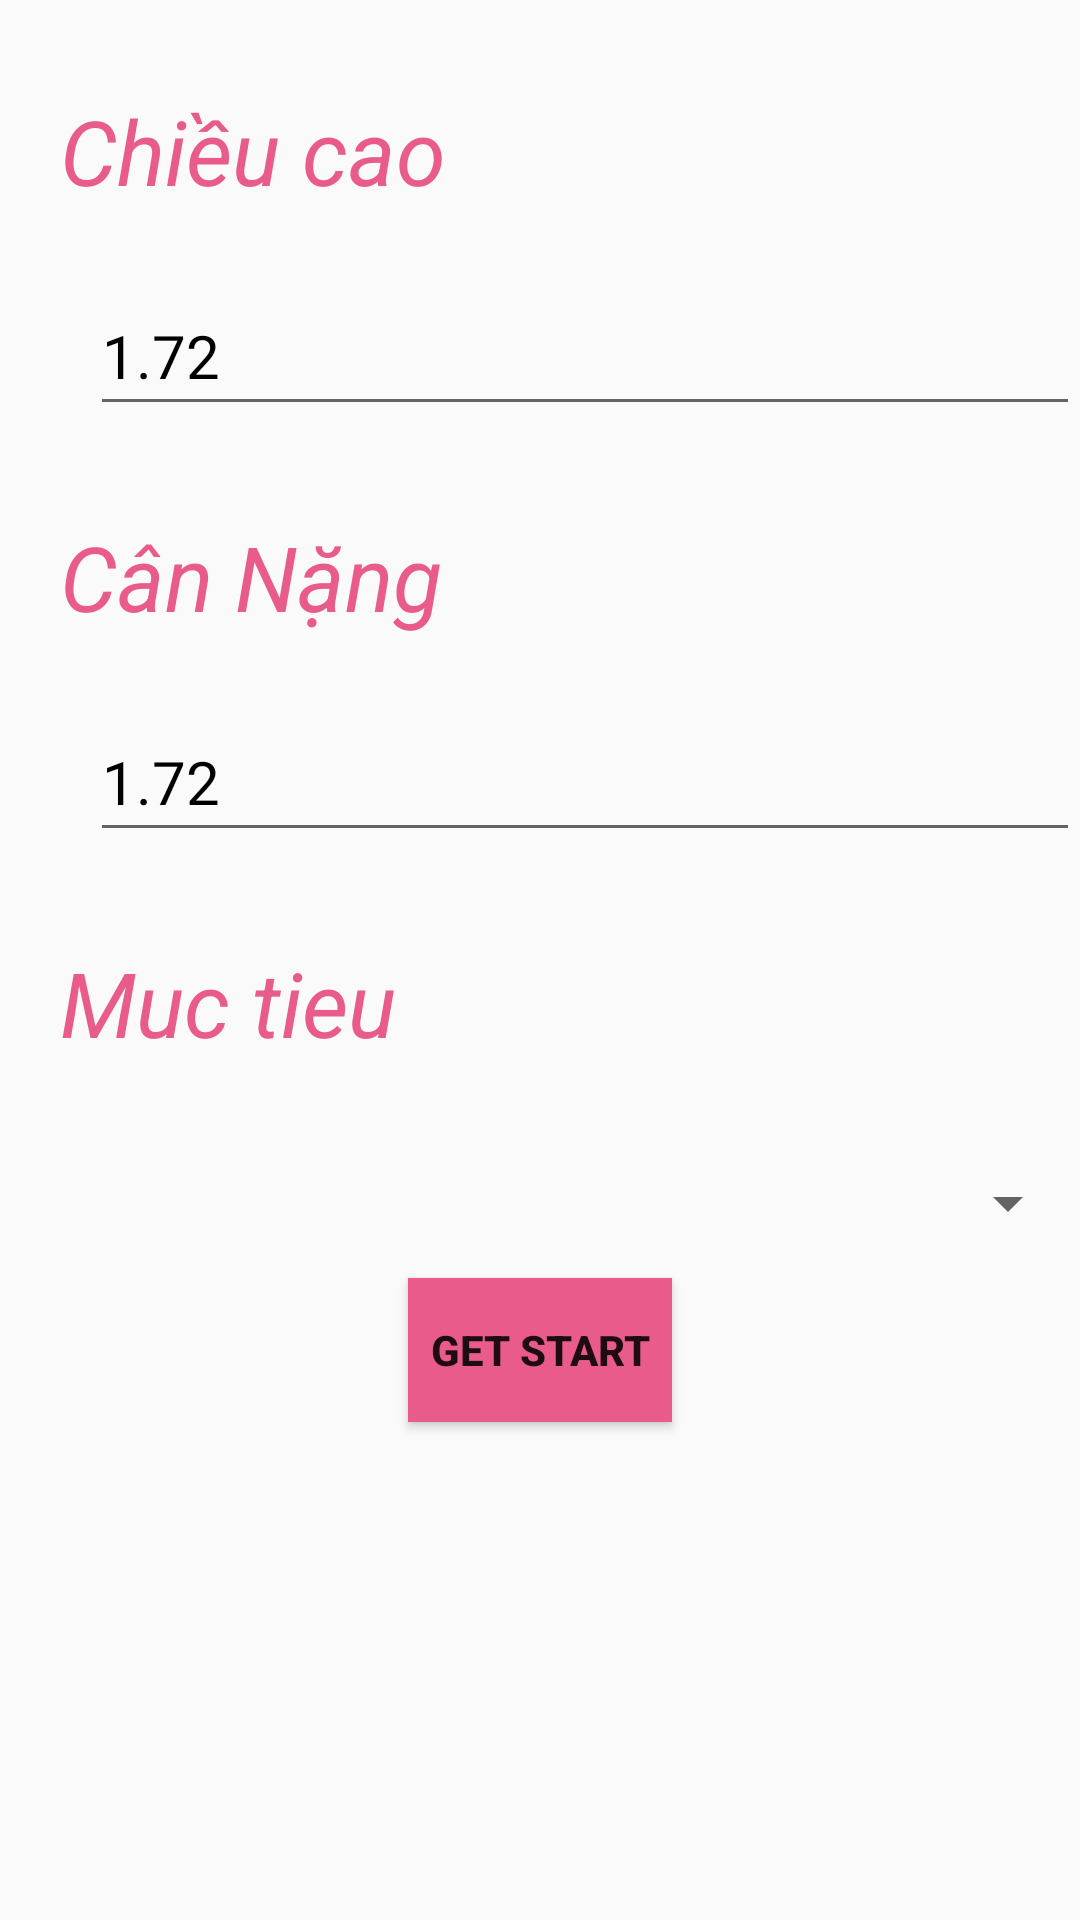

Reconstruct the res/layout file that produces this screen, plus the resources it refers to.
<!-- AndroidManifest.xml: application theme Theme.SAQDemo -->
<!-- res/layout/activity_create_accout.xml -->
<?xml version="1.0" encoding="utf-8"?>
<LinearLayout xmlns:android="http://schemas.android.com/apk/res/android"
    xmlns:app="http://schemas.android.com/apk/res-auto"
    xmlns:tools="http://schemas.android.com/tools"
    android:layout_width="match_parent"
    android:layout_height="match_parent"
    android:orientation="vertical"
    tools:context=".CreateAccoutActivity">
    
    <TextView
        android:layout_width="match_parent"
        android:layout_height="60dp"
        android:text="Chiều cao"
        android:textSize="30sp"
        android:textColor="@color/pink"
        android:textStyle="italic"
        android:id="@+id/tvChieuCao"
        android:layout_marginTop="30sp"
        android:layout_marginLeft="20dp"
        android:layout_marginRight="20dp"
        />
    <EditText
        android:layout_width="match_parent"
        android:layout_height="50dp"
        android:layout_marginTop="2dp"
        android:layout_marginLeft="30dp"
        android:text="1.72"
        android:textColor="@color/black"
        android:textSize="20dp"
        android:id="@+id/edchieucao"
        />
    <TextView
        android:layout_width="match_parent"
        android:layout_height="60dp"
        android:text="Cân Nặng"
        android:textSize="30sp"
        android:textColor="@color/pink"
        android:textStyle="italic"
        android:id="@+id/tvCannang"
        android:layout_marginTop="30sp"
        android:layout_marginLeft="20dp"
        android:layout_marginRight="20dp"
        />
    <EditText
        android:layout_width="match_parent"
        android:layout_height="50dp"
        android:layout_marginTop="2dp"
        android:layout_marginLeft="30dp"
        android:text="1.72"
        android:textColor="@color/black"
        android:textSize="20dp"
        android:id="@+id/edcannang"
        />
    <TextView
        android:layout_width="match_parent"
        android:layout_height="60dp"
        android:text="Muc tieu"
        android:textSize="30sp"
        android:textColor="@color/pink"
        android:textStyle="italic"
        android:id="@+id/tvMuctieu"
        android:layout_marginTop="30sp"
        android:layout_marginLeft="20dp"
        android:layout_marginRight="20dp"
        />
    <Spinner
        android:layout_width="match_parent"
        android:layout_height="50dp"
        android:layout_marginTop="2dp"
        android:layout_marginLeft="30dp"
        android:text="Tăng cân"
        android:textColor="@color/black"
        android:textSize="20dp"
        android:id="@+id/spmuctieu"/>
    <Button
        android:layout_width="wrap_content"
        android:layout_height="wrap_content"
        android:textStyle="bold"
        android:text="Get Start"
        android:background="@color/pink"
        android:layout_gravity="center"
        />



</LinearLayout>
<!-- resources referenced by this layout -->
<resources>
  <color name="black">#FF000000</color>
  <color name="pink">#E85B8B</color>
  <style name="Theme.SAQDemo" parent="Theme.AppCompat.Light.NoActionBar">
          
          <item name="colorPrimary">@color/purple_500</item>
          <item name="colorPrimaryVariant">@color/purple_700</item>
          <item name="colorOnPrimary">@color/white</item>
          
          <item name="colorSecondary">@color/teal_200</item>
          <item name="colorSecondaryVariant">@color/teal_700</item>
          <item name="colorOnSecondary">@color/black</item>
          
          <item name="android:statusBarColor" tools:targetApi="l">?attr/colorPrimaryVariant</item>
          
      </style>
  <color name="purple_500">#FF6200EE</color>
  <color name="purple_700">#FF3700B3</color>
  <color name="white">#FFFFFFFF</color>
  <color name="teal_200">#FF03DAC5</color>
  <color name="teal_700">#FF018786</color>
</resources>
